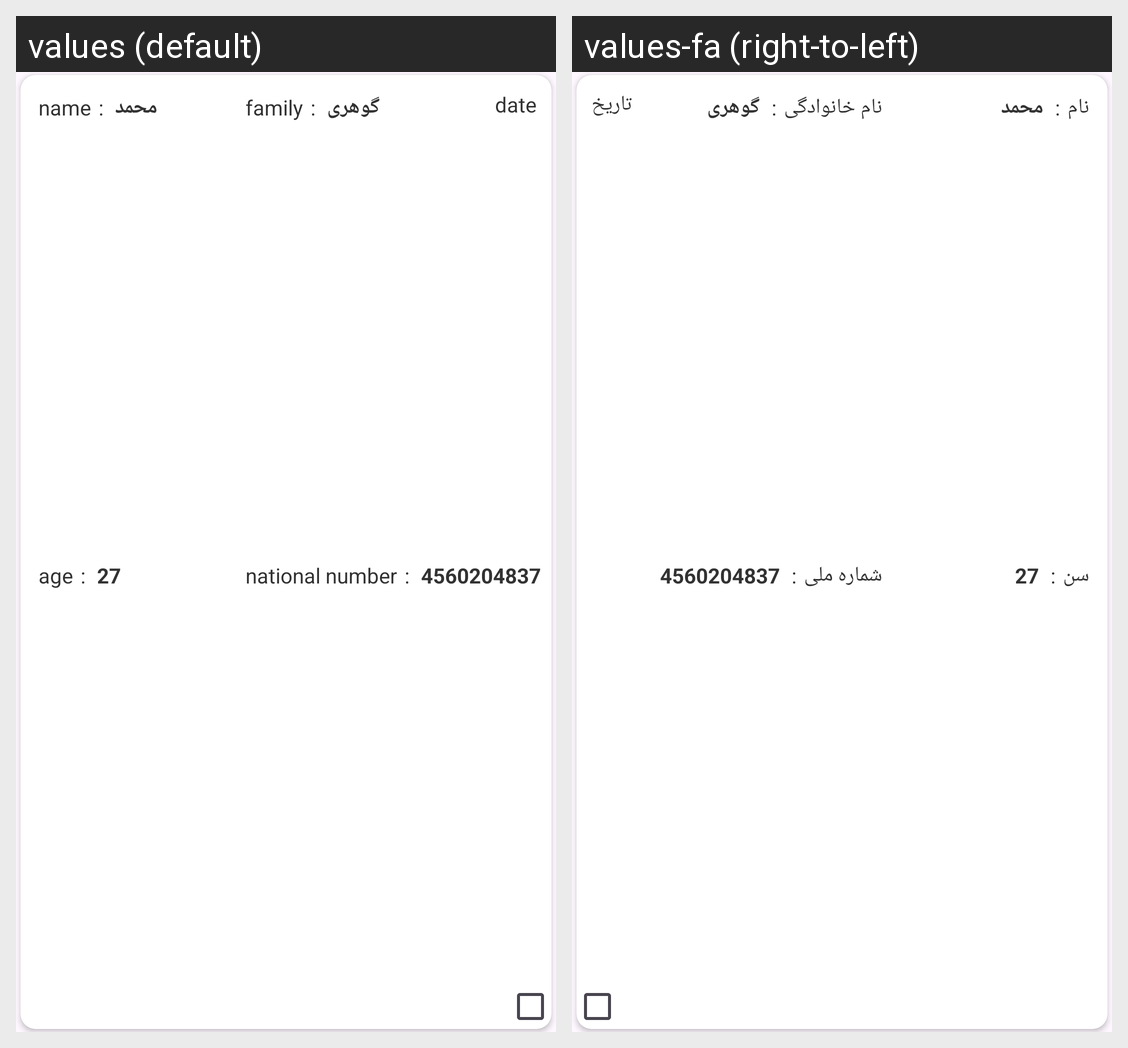

The same Android screen rendered under two of its app's locales, left to right. List the strings drawn on it with the default value and each locale's translation.
Android screen res/layout/user_item_layout.xml rendered under 2 locales, left to right: values (default), values-fa (right-to-left). Device: Nexus 5 (rendered at 1080×1920; each locale shown at half size, 540×960, under a caption strip naming it); theme Theme.UsersDB.
Strings drawn on this screen, with the default value and each locale's value (text and hints the layout hard-codes, and strings that could not be matched under every locale, appear in the picture but are not listed):

age
  values: age
  values-fa: سن

name
  values: name
  values-fa: نام

family
  values: family
  values-fa: نام خانوادگی

national_number
  values: national number
  values-fa: شماره ملی

date
  values: date
  values-fa: تاریخ
